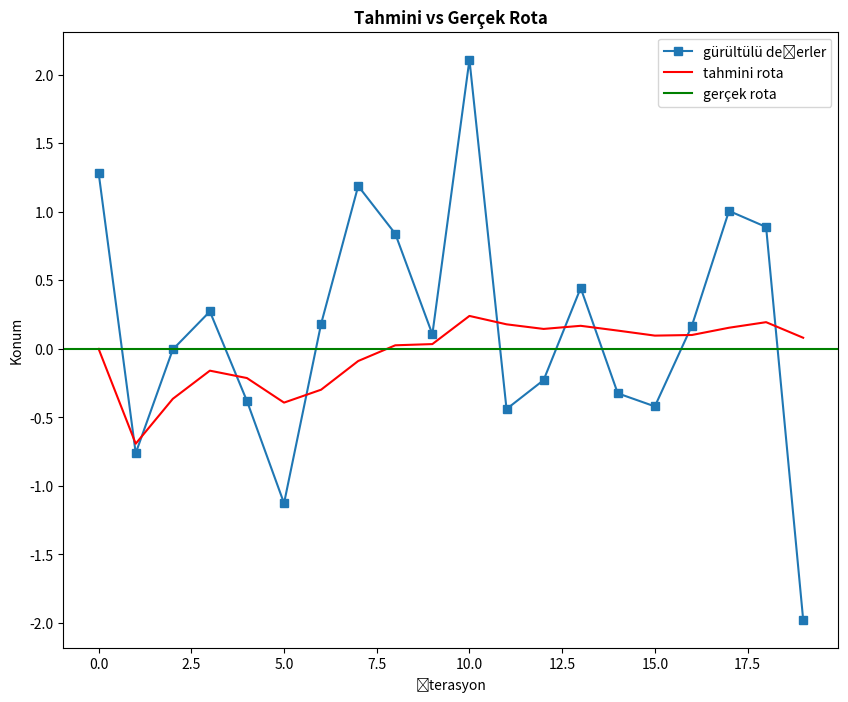

The matplotlib source for this figure:

import numpy as np
import matplotlib
import matplotlib.pyplot as plt

plt.rcParams['figure.figsize'] = (10, 8)

# Başlangıç Parametreleri
n_iterasyon = 20
dizi_boyut = (n_iterasyon,) # dizinin boyutu
x = 0 # Robotun x eksenindeki yolu
z = np.random.normal(x,1,size=20) # (1) birim aralık değeri ve rastegele üretilecek gürültülü veri miktarı

Q = 1e-55 # süreç farkı

# Ölçüm ve Zaman güncelleme formüllerinde kullanılacak matrisler dizi bıyutunda sıfır matris olacak şekilde oluşturuluyor.
xhat=np.zeros(dizi_boyut)      # x'in tahmini
P=np.zeros(dizi_boyut)         # hata tahmini
xhatminus=np.zeros(dizi_boyut) #  x'in ön tahmini
Pminus=np.zeros(dizi_boyut)    # ön hata tahmini
K=np.zeros(dizi_boyut)         # kazanç faktörü

R = 0.1**2 #tahmini ölçüm farkı/değişim etkisi

# ilk tahminler
xhat[0] = 0.0
P[0] = 0.1

for k in range(1,n_iterasyon):
    # zaman güncelleme
    xhatminus[k] = xhat[k-1]
    Pminus[k] = P[k-1]+Q

    # ölçüm güncelleme
    K[k] = Pminus[k]/( Pminus[k]+R )
    xhat[k] = xhatminus[k]+K[k]*(z[k]-xhatminus[k])
    P[k] = (1-K[k])*Pminus[k]

plt.figure()
plt.plot(z, '-s', label='gürültülü değerler')
plt.plot(xhat,'r-',label='tahmini rota')
plt.axhline(x,color='g',label='gerçek rota')
plt.legend()
plt.title('Tahmini vs Gerçek Rota', fontweight='bold')
plt.xlabel('İterasyon')
plt.ylabel('Konum')
plt.show()